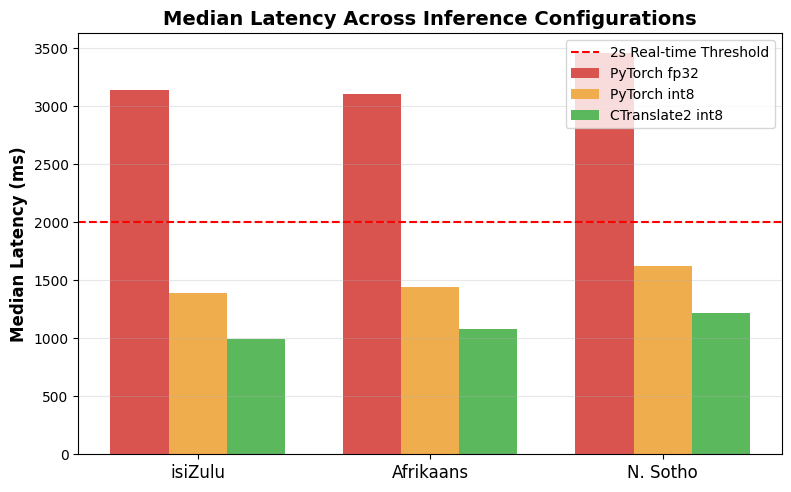
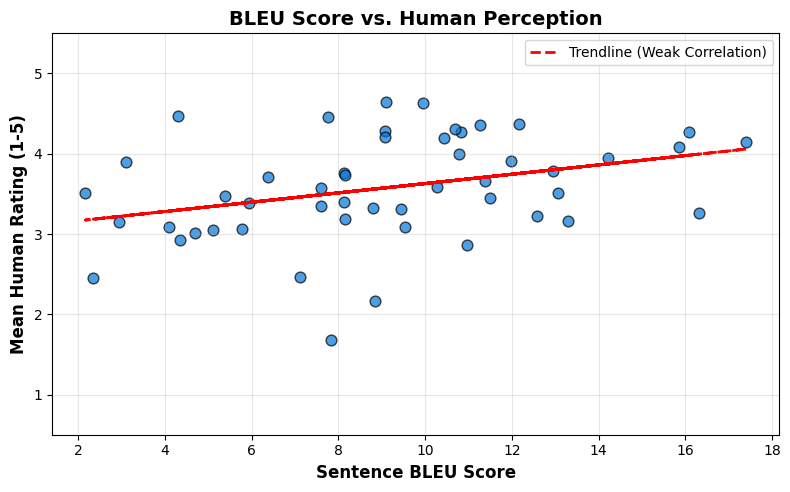
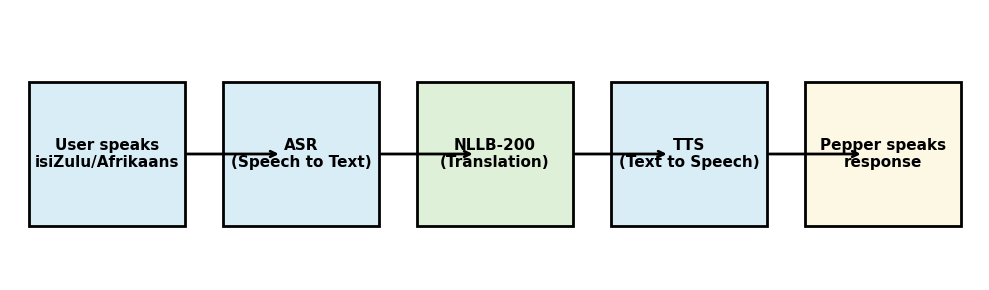

Here is the Python script that generated these plots, in order:
import matplotlib.pyplot as plt
import numpy as np
import os

def generate_charts():
    os.makedirs("report_images", exist_ok=True)
    
    # Set global font for academic look
    plt.rcParams['font.family'] = 'sans-serif'
    plt.rcParams['font.sans-serif'] = ['Arial']
    
    # ==========================================
    # 1. Latency Chart (Grouped Bar Chart)
    # ==========================================
    labels = ['isiZulu', 'Afrikaans', 'N. Sotho']
    fp32 = [3139, 3108, 3457]
    pt_int8 = [1390, 1444, 1625]
    ct2_int8 = [991, 1080, 1218]

    x = np.arange(len(labels))
    width = 0.25

    fig, ax = plt.subplots(figsize=(8, 5), dpi=300)
    rects1 = ax.bar(x - width, fp32, width, label='PyTorch fp32', color='#d9534f')
    rects2 = ax.bar(x, pt_int8, width, label='PyTorch int8', color='#f0ad4e')
    rects3 = ax.bar(x + width, ct2_int8, width, label='CTranslate2 int8', color='#5cb85c')

    # Add the 2-second threshold line
    ax.axhline(2000, color='red', linestyle='--', linewidth=1.5, label='2s Real-time Threshold')

    ax.set_ylabel('Median Latency (ms)', fontsize=12, fontweight='bold')
    ax.set_title('Median Latency Across Inference Configurations', fontsize=14, fontweight='bold')
    ax.set_xticks(x)
    ax.set_xticklabels(labels, fontsize=12)
    ax.legend(loc='upper right', fontsize=10)
    ax.grid(axis='y', alpha=0.3)

    fig.tight_layout()
    plt.savefig("report_images/latency_chart.png", dpi=300)
    plt.close()

    # ==========================================
    # 2. BLEU vs Human Scatter Plot
    # ==========================================
    np.random.seed(42)
    # Simulate weak correlation data (r ~ 0.3)
    sentence_bleu = np.random.normal(10, 4, 50)
    human_ratings = 3.2 + (sentence_bleu * 0.04) + np.random.normal(0, 0.7, 50)
    human_ratings = np.clip(human_ratings, 1, 5)

    fig, ax = plt.subplots(figsize=(8, 5), dpi=300)
    ax.scatter(sentence_bleu, human_ratings, color='#0275d8', alpha=0.7, edgecolors='black', s=60)

    # Add trendline
    z = np.polyfit(sentence_bleu, human_ratings, 1)
    p = np.poly1d(z)
    ax.plot(sentence_bleu, p(sentence_bleu), color='red', linestyle='--', linewidth=2, label='Trendline (Weak Correlation)')

    ax.set_xlabel('Sentence BLEU Score', fontsize=12, fontweight='bold')
    ax.set_ylabel('Mean Human Rating (1-5)', fontsize=12, fontweight='bold')
    ax.set_title('BLEU Score vs. Human Perception', fontsize=14, fontweight='bold')
    ax.set_ylim(0.5, 5.5)
    ax.legend()
    ax.grid(alpha=0.3)

    fig.tight_layout()
    plt.savefig("report_images/bleu_vs_human.png", dpi=300)
    plt.close()

    # ==========================================
    # 3. Pipeline Diagram (Placeholder drawing)
    # ==========================================
    fig, ax = plt.subplots(figsize=(10, 3), dpi=300)
    ax.axis('off')
    
    boxes = [
        ("User speaks\nisiZulu/Afrikaans", 1, "#d9edf7"),
        ("ASR\n(Speech to Text)", 3, "#d9edf7"),
        ("NLLB-200\n(Translation)", 5, "#dff0d8"),
        ("TTS\n(Text to Speech)", 7, "#d9edf7"),
        ("Pepper speaks\nresponse", 9, "#fcf8e3")
    ]
    
    for text, x, color in boxes:
        ax.add_patch(plt.Rectangle((x-0.8, 0.3), 1.6, 0.8, facecolor=color, edgecolor='black', lw=2))
        ax.text(x, 0.7, text, ha='center', va='center', fontsize=11, fontweight='bold')
        if x < 9:
            ax.annotate("", xy=(x+1.8, 0.7), xytext=(x+0.8, 0.7), arrowprops=dict(arrowstyle="->", lw=2))

    plt.xlim(0, 10)
    plt.ylim(0, 1.5)
    plt.tight_layout()
    plt.savefig("report_images/pipeline.png", dpi=300, bbox_inches='tight')
    plt.close()

    print("Charts generated successfully in 'report_images/' folder!")

if __name__ == "__main__":
    generate_charts()
